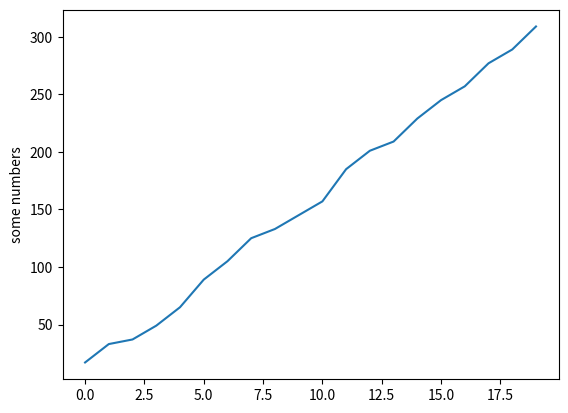

The script that saved this image:

import random
import matplotlib.pyplot as plt


def purchase_cube(cubes):

    cube_i = random.randint(0, len(cubes)-1)
    cube_val = cubes[cube_i]

    if cube_val > max_purchasable_cube_val:
        cubes.pop(cube_i)
        cubes.append(cube_val/2)
        cubes.append(cube_val/4)
        cubes.append(cube_val/8)
        cubes.append(cube_val/16)
        cubes.append(cube_val/16)
    else:
        cubes[cube_i] *= 2

if __name__ == "__main__":

    max_purchasable_cube_val = 32
    cubes = [1]
    days = 20
    users_p_day = 25

    cubes_p_day = []
    for day_i in range(days):
        for purchase_i in range(users_p_day):
            purchase_cube(cubes)

        cubes_p_day.append(len(cubes))
        print("day:",day_i,"\t #cubes:",len(cubes),"\t->",cubes)

    plt.plot(range(0,days),cubes_p_day)
    plt.ylabel('some numbers')
    plt.show()
    print("total value:",sum(cubes))

